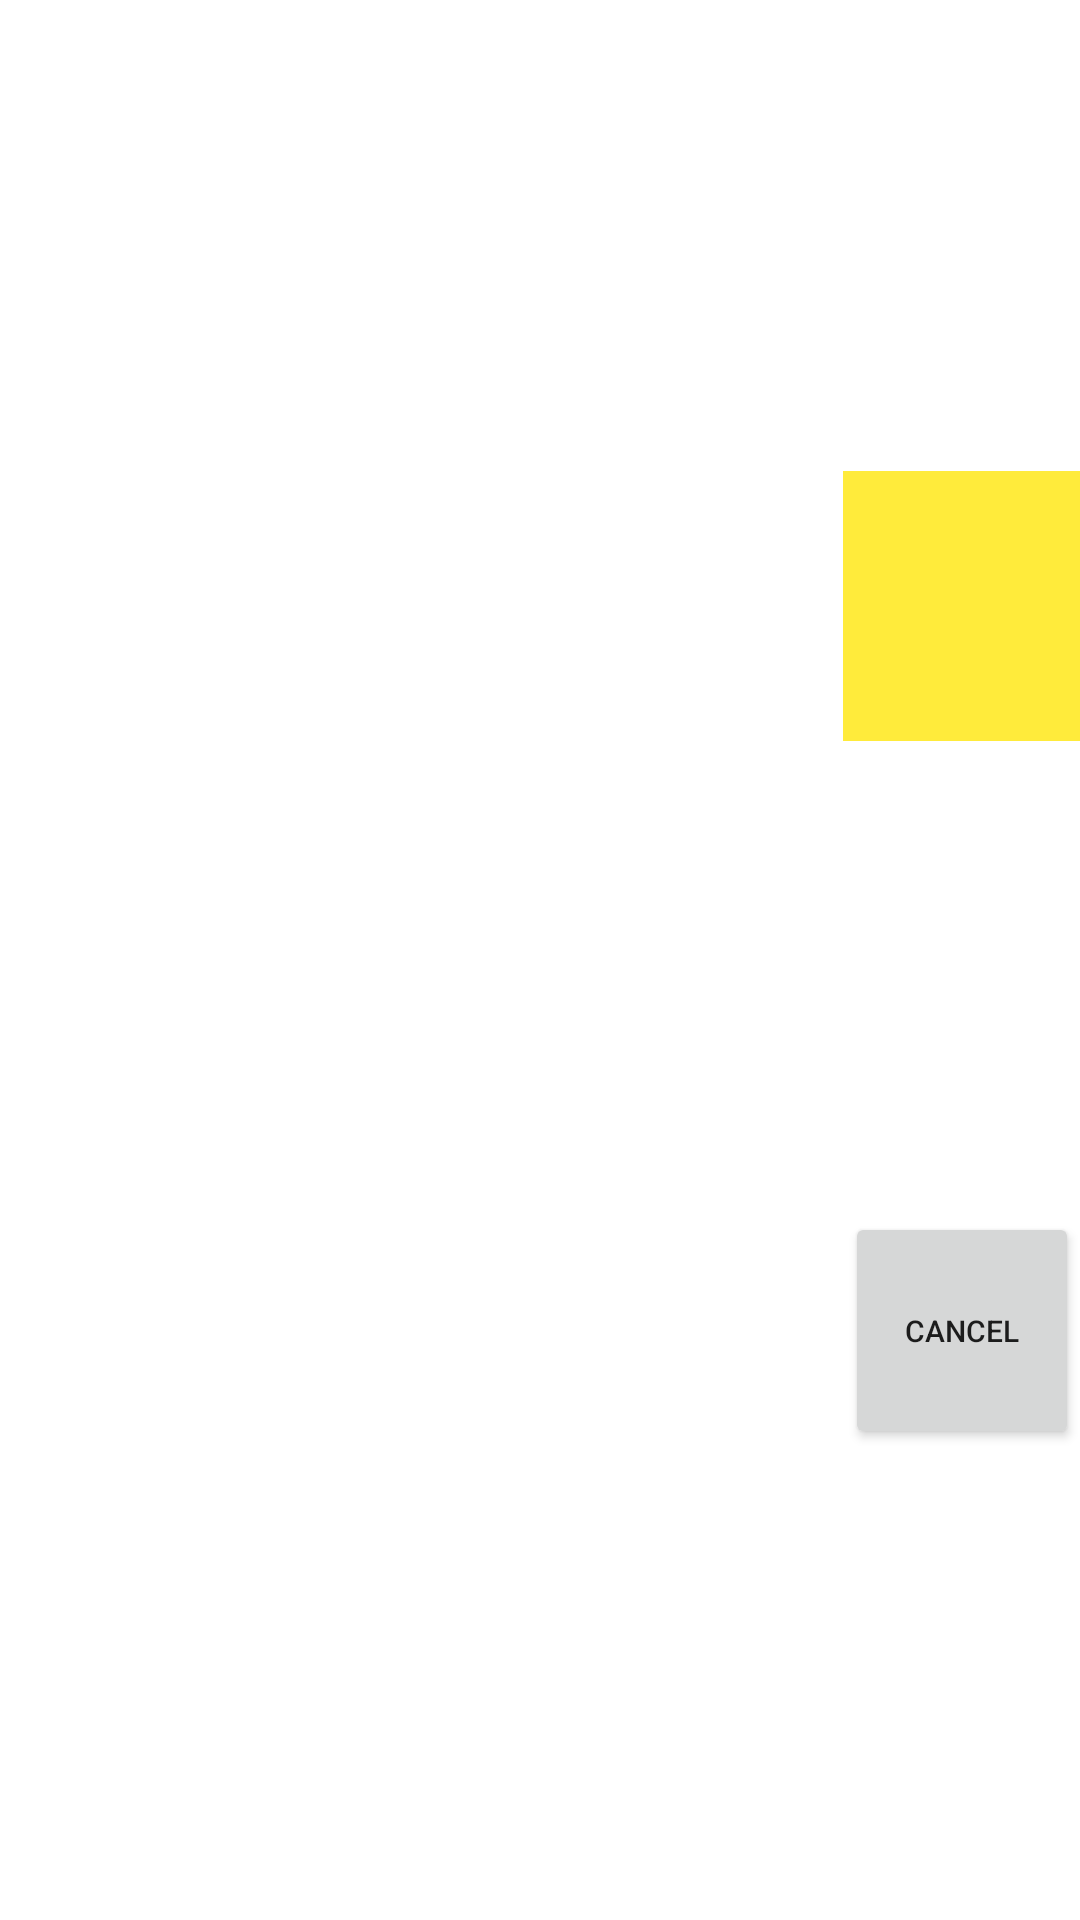

Reconstruct the res/layout file that produces this screen, plus the resources it refers to.
<!-- AndroidManifest.xml: application theme Theme.BestRiceStore -->
<!-- res/layout/list_cart.xml -->
<?xml version="1.0" encoding="utf-8"?>
<androidx.constraintlayout.widget.ConstraintLayout xmlns:android="http://schemas.android.com/apk/res/android"
    android:layout_width="match_parent"
    android:layout_height="wrap_content"
    xmlns:app="http://schemas.android.com/apk/res-auto"
    xmlns:tools="http://schemas.android.com/tools">


    <ImageView
        android:id="@+id/imageView"
        android:layout_width="70dp"
        android:layout_height="130dp"
        android:clickable="true"
        android:focusable="true"
        app:layout_constraintBottom_toBottomOf="parent"
        app:layout_constraintStart_toStartOf="parent"
        app:layout_constraintTop_toTopOf="parent"
        app:srcCompat="@drawable/ic_launcher_background"
        />


    <TextView
        android:id="@+id/cartName"
        android:layout_width="0dp"
        android:layout_height="wrap_content"
        android:ellipsize="end"
        android:maxLines="1"
        android:textAppearance="@style/TextAppearance.AppCompat.Medium.Inverse"
        android:textColor="#000000"
        app:layout_constraintBottom_toBottomOf="parent"
        app:layout_constraintStart_toEndOf="@id/imageView"
        app:layout_constraintTop_toTopOf="parent"
        app:layout_constraintVertical_bias="0"
        tools:text="sometextwillshowheasdsadsare" />

    <TextView
        android:id="@+id/cartType"
        android:layout_width="0dp"
        android:layout_height="wrap_content"
        android:ellipsize="end"
        android:maxLines="1"
        android:textAppearance="@style/TextAppearance.AppCompat.Medium.Inverse"
        android:textColor="#000000"
        app:layout_constraintBottom_toBottomOf="parent"
        app:layout_constraintEnd_toStartOf="@id/cartStatus"
        app:layout_constraintHorizontal_bias="0.0"
        app:layout_constraintStart_toEndOf="@id/imageView"
        app:layout_constraintTop_toBottomOf="@id/cartName"
        android:layout_marginTop="5dp"
        app:layout_constraintVertical_bias="0.0"
        tools:text="sometextwillshowheasdsadsare" />

    <TextView
        android:id="@+id/cartCost"
        android:layout_width="0dp"
        android:layout_height="wrap_content"
        android:ellipsize="end"
        android:maxLines="1"
        android:textColor="#000000"
        android:textAppearance="@style/TextAppearance.AppCompat.Medium"
        app:layout_constraintStart_toEndOf="@id/imageView"
        app:layout_constraintTop_toBottomOf="@id/cartType"
        app:layout_constraintEnd_toStartOf="@id/cartStatus"
        tools:text="sometextwillshowheasdsadsare"/>
    <TextView
        android:id="@+id/cartQuantity"
        android:layout_width="0dp"
        android:layout_height="wrap_content"
        android:ellipsize="end"
        android:maxLines="1"
        android:textColor="#000000"
        android:textAppearance="@style/TextAppearance.AppCompat.Medium.Inverse"
        app:layout_constraintStart_toEndOf="@id/imageView"
        app:layout_constraintTop_toBottomOf="@id/cartCost"
        tools:text="sometextwillshowheasdsadsare"/>
    <TextView
        android:id="@+id/cart_useraddress"
        android:layout_width="0dp"
        android:layout_height="wrap_content"
        android:ellipsize="end"
        android:maxLines="3"
        android:textColor="#000000"
        android:textAppearance="@style/TextAppearance.AppCompat.Medium.Inverse"
        app:layout_constraintStart_toEndOf="@id/imageView"
        app:layout_constraintTop_toBottomOf="@id/cartQuantity"
        app:layout_constraintEnd_toStartOf="@+id/btn_cancel"
        tools:text="sometextwillshowheasdsadsare"/>
    <TextView
        android:id="@+id/cart_deliname"
        android:layout_width="0dp"
        android:layout_height="wrap_content"
        android:ellipsize="end"
        android:maxLines="1"
        android:textColor="#000000"
        android:textAppearance="@style/TextAppearance.AppCompat.Medium.Inverse"
        app:layout_constraintStart_toStartOf="@+id/cart_useraddress"
        app:layout_constraintTop_toBottomOf="@+id/cart_useraddress"
        tools:text="sometextwillshowheasdsadsare"/>
    <TextView
        android:id="@+id/cart_time"
        android:layout_width="0dp"
        android:layout_height="wrap_content"
        android:ellipsize="end"
        android:maxLines="1"
        android:textColor="#000000"
        android:textAppearance="@style/TextAppearance.AppCompat.Medium.Inverse"
        app:layout_constraintStart_toEndOf="@id/imageView"
        app:layout_constraintTop_toBottomOf="@+id/cart_deli_phone"
        tools:text="sometextwillshowheasdsadsare"/>
    <TextView
        android:id="@+id/cart_deli_phone"
        android:layout_width="0dp"
        android:layout_height="wrap_content"
        android:ellipsize="end"
        android:maxLines="2"
        android:textColor="#000000"
        android:textAppearance="@style/TextAppearance.AppCompat.Medium.Inverse"
        app:layout_constraintStart_toEndOf="@id/imageView"
        app:layout_constraintTop_toBottomOf="@+id/cart_deliname"
        app:layout_constraintEnd_toStartOf="@id/btn_cancel"
        tools:text="sometextwillshowheasdsadsare"/>
    <TextView
        android:id="@+id/cart_note"
        android:layout_width="0dp"
        android:layout_height="wrap_content"
        android:ellipsize="end"
        android:maxLines="2"
        android:textColor="#000000"
        android:textAppearance="@style/TextAppearance.AppCompat.Medium.Inverse"
        app:layout_constraintStart_toEndOf="@id/imageView"
        app:layout_constraintTop_toBottomOf="@+id/cart_time"
        app:layout_constraintEnd_toStartOf="@id/btn_cancel"
        tools:text="sometextwillshowheasdsadsare"/>

    <TextView
        android:id="@+id/cartStatus"
        android:layout_width="79dp"
        android:layout_height="90dp"
        android:background="@color/yellow"
        android:maxLines="6"
        android:textSize="15dp"
        android:textAppearance="@style/TextAppearance.AppCompat.Large"
        app:layout_constraintBottom_toTopOf="@+id/btn_cancel"
        app:layout_constraintEnd_toEndOf="parent"
        app:layout_constraintTop_toTopOf="@id/cartName"
        tools:text="Waiting for deliverer's acceptance" />

    <Button
        android:id="@+id/btn_cancel"
        android:layout_width="78dp"
        android:layout_height="79dp"
        android:maxLines="2"
        android:text="Cancel"
        android:textSize="10dp"
        app:layout_constraintBottom_toBottomOf="parent"
        app:layout_constraintEnd_toEndOf="parent"
        app:layout_constraintStart_toStartOf="@+id/cartStatus"
        app:layout_constraintTop_toBottomOf="@+id/cartStatus" />


</androidx.constraintlayout.widget.ConstraintLayout>
<!-- resources referenced by this layout -->
<resources>
  <color name="yellow">#FFEB3B </color>
  <style name="Theme.BestRiceStore" parent="Theme.MaterialComponents.DayNight.DarkActionBar">
          
          <item name="colorPrimary">@color/purple_500</item>
          <item name="colorPrimaryVariant">@color/purple_700</item>
          <item name="colorOnPrimary">@color/white</item>
          
          <item name="colorSecondary">@color/teal_200</item>
          <item name="colorSecondaryVariant">@color/teal_700</item>
          <item name="colorOnSecondary">@color/black</item>
          
          <item name="android:statusBarColor">?attr/colorPrimaryVariant</item>
          
      </style>
  <color name="purple_500">#FF6200EE</color>
  <color name="purple_700">#FF3700B3</color>
  <color name="white">#FFFFFF</color>
  <color name="teal_200">#FF03DAC5</color>
  <color name="teal_700">#FF018786</color>
  <color name="black">#FF000000</color>
</resources>
